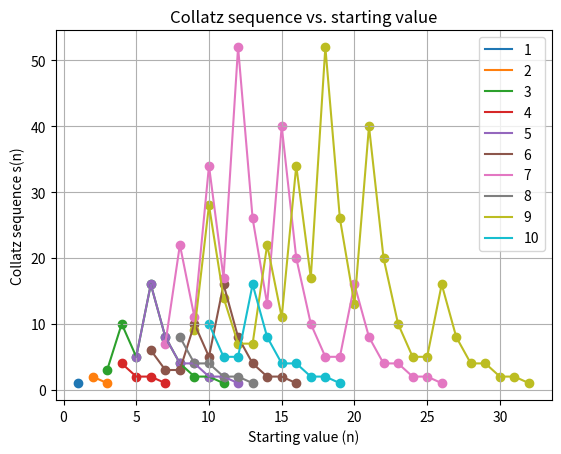
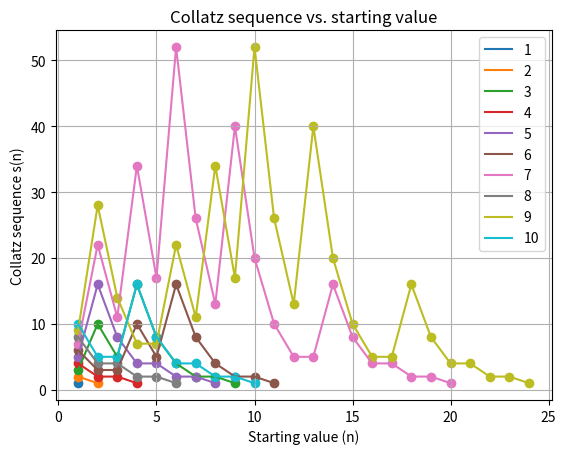
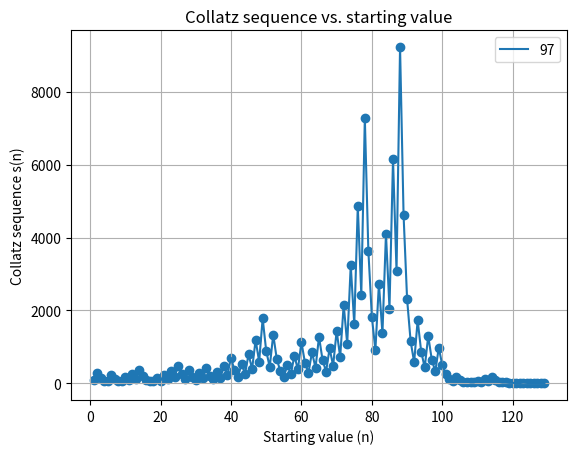

These charts were generated, in order, by the following Python code:
import matplotlib.pyplot as plt

"""
YOUR FULL NAME HERE
YOUR STUDENT ID HERE

ASSIGNMENT: COMPLETE function cs below
"""

"""
ECE 105: Programming for Engineers 2
Created September 8, 2020
Steven Weber

Modified May 3, 2023
Naga Kandasamy

Collatz sequence visualization starter code

This code plots Collatz sequences
"""

# Collatz function
def c(n):
	if n % 2: return 3 * n + 1
	else: return n//2

"""
COMPLETE:
cs(n_set) returns the Collatz sequence for each n in n_set
Your code should use the memoization paradigm as shown in lecture and in lab.

a) Create an empty dictionary named cache

b) Define a "primary" function (inside cs) named mc(n) that i) checks if n is in cache, and if not calls the "auxiliary" function named _mc(n) to save to cache, then returns cache[n]

c) The auxiliary function _mc(n) should return the list [1] for n=1.  For n > 1, it should return the list beginning with n and containing the Collatz sequence for c(n)

d) cs shoud call mc(n) for each n, then return the key : value pairs in cache for keys n in n_set
"""
# compute Collatz sequences for n in n_set
def cs(n_set) -> dict:
	# "primary" Collatz sequence (mc) function
	def mc(n):
		for i in n_set:
			if n in cache.keys():
				return cache[n]
			else:
				# print(f"n not in cache calling _mc({n})")
				res = _mc(n)
				# print(f"from mc got {n}:{res}")
				cache[n] = res
				return res
	# "auxiliary" Collatz sequence function
	def _mc(n):
		if n == 1:
			# print("got 1 returning [1]")
			return [1]
		num = n
		count = [n]
		while num != 1:
			if num in cache.keys():
				return count + cache[num]
			elif num % 2 == 0:
				# print("div 2")
				num = int(num / 2)
				count.append(num)
			else:
				# print("mult 3 add 1")
				num = int(3 * num + 1)
				count.append(num)
		return count
	# initialize the cache
	cache = {}
	# call mc(n) for each value of n in n_set
	mcig = [mc(n) for n in n_set]
	# return the cache for n in n_set
	# print("in main")
	# for i in cache.keys():
	# 	print(f"{i}:{cache[i]}")
	#d) cs shoud call mc(n) for each n, then return the key : value pairs in cache for keys n in n_set
	#dict of dict?
	{n : mc(n) for n in n_set}
	##^^ this updates the cache but we dont need the dict itself i think?
	return {key : cache[key] for key in n_set}
	# return cache

# Collatz sequence plot (2 variations, indexed by Boolean v)
def csp(csd, v, xlbl, ylbl, title, filename):
	# starting index list (sil)
	# start at cs[0] if v is True, else start at 1
	# v True: each sequence s(n) begins at the x-axis value of n
	# v False: each sequence s(n) begins at the x-axis value of 1
	sil = [cs[0] if v else 1 for cs in csd.values()]
	# plot the lines (plt.plot) and points (plt.scatter)
	plt.figure()
	[plt.plot(range(si,si+len(cs)), cs, label=cs[0]) for cs, si in zip(csd.values(),sil)]
	[plt.scatter(range(si,si+len(cs)), cs) for cs, si in zip(csd.values(),sil)]
	# decorate plot: axis labels, title, legend, grid
	plt.xlabel(xlbl)
	plt.ylabel(ylbl)
	plt.title(title)
	plt.legend()
	plt.grid()
	plt.savefig(filename)

# main function
if __name__ == "__main__":
	# strings for decorating the plots
	xlbl = 'Starting value (n)'
	ylbl = 'Collatz sequence s(n)'
	title = 'Collatz sequence vs. starting value'

	# compute all Collatz sequences s(n) for n=1,...,n_max1
	n_max1 = 10
	csd1 = cs(range(1,n_max1+1))
	# plot all Collatz sequences s(n) for n=1,...,n_max1
	# have sequences start at x = n (v1) and at x = 1 (v2)
	filename1 = 'HW5-SampleOutput-1.pdf'
	filename2 = 'HW5-SampleOutput-2.pdf'
	csp(csd1, True, xlbl, ylbl, title, filename1)
	csp(csd1, False, xlbl, ylbl, title, filename2)

	# compute all Collatz sequences s(n) for n=1,...,n_max2
	n_max2 = 100
	csd2 = cs(range(1,n_max2+1))
	# find the longest length sequence
	cslm = max([len(cs) for cs in csd2.values()])
	# extract the sequences in csd with longest length
	csm = {n: cs for n, cs in csd2.items() if len(cs) == cslm}
	# plot them, all starting at x = 1
	filename2 = 'HW5-SampleOutput-3.pdf'
	csp(csm, False, xlbl, ylbl, title, filename2)
